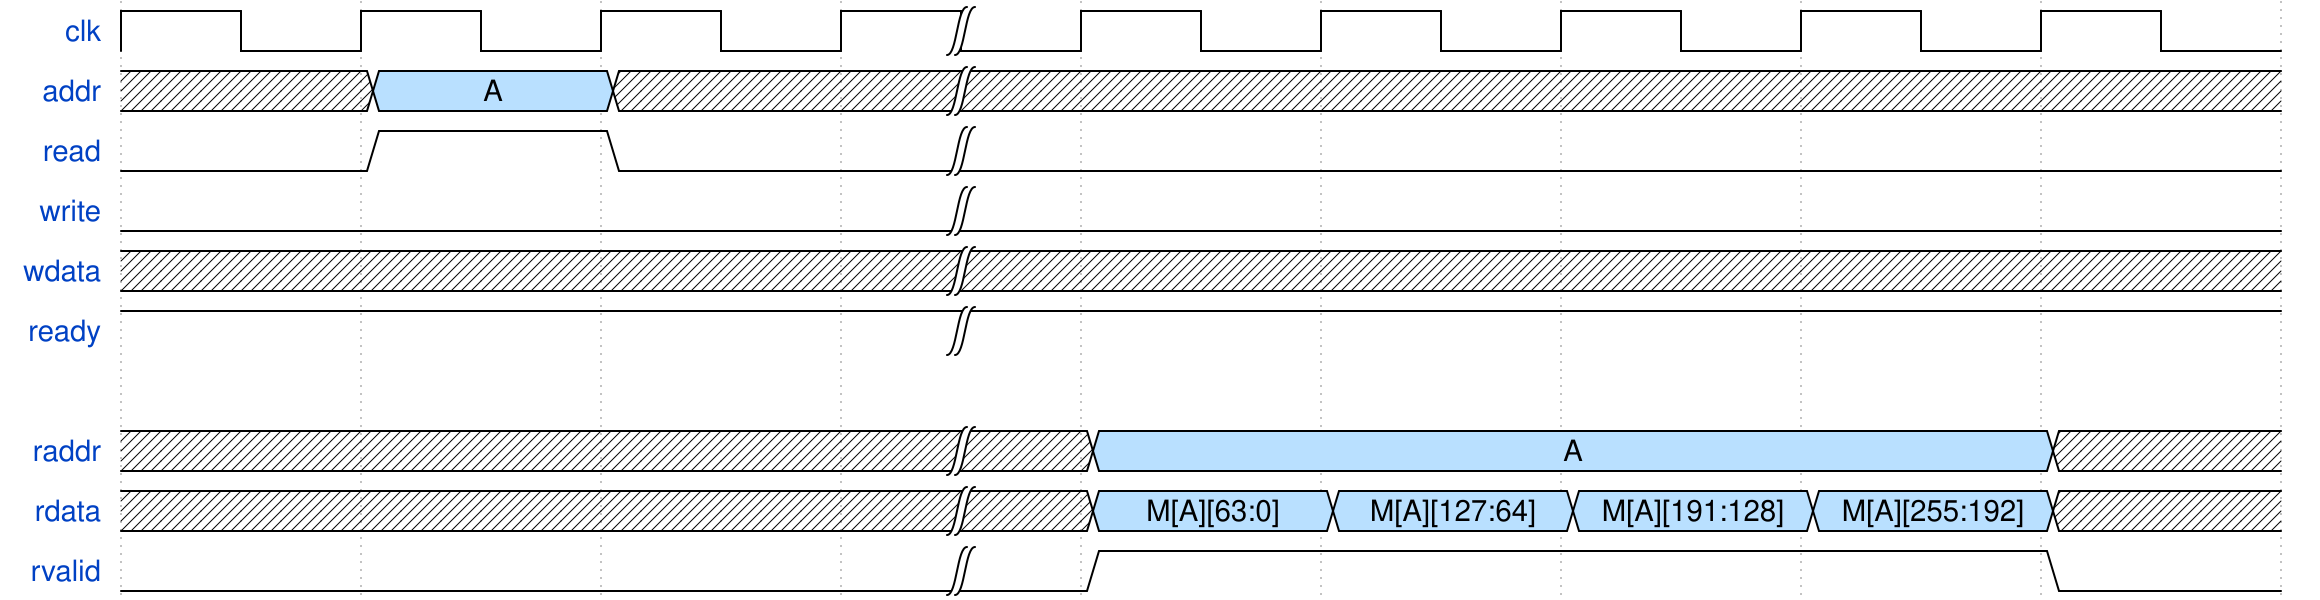

Here is a digital timing diagram. Give the WaveJSON source that produces it.

{signal:
  [
    {name: "clk"    , wave: "p..|....."},
    {name: "addr"   , wave: "x5x|.....", data: ["A"]},
    {name: "read"   , wave: "010|....."},
    {name: "write"  , wave: "0..|....."},
    {name: "wdata"  , wave: "x..|....."},
    {name: "ready"  , wave: "1..|....."},
    {},
    {name: "raddr"  , wave: "x..|5...x", data: ["A"]},
    {name: "rdata"  , wave: "x..|5555x", data: ["M[A][63:0]", "M[A][127:64]", "M[A][191:128]", "M[A][255:192]"]},
    {name: "rvalid" , wave: "0..|1...0"}
  ],
  config: { hscale: 3 }
}
